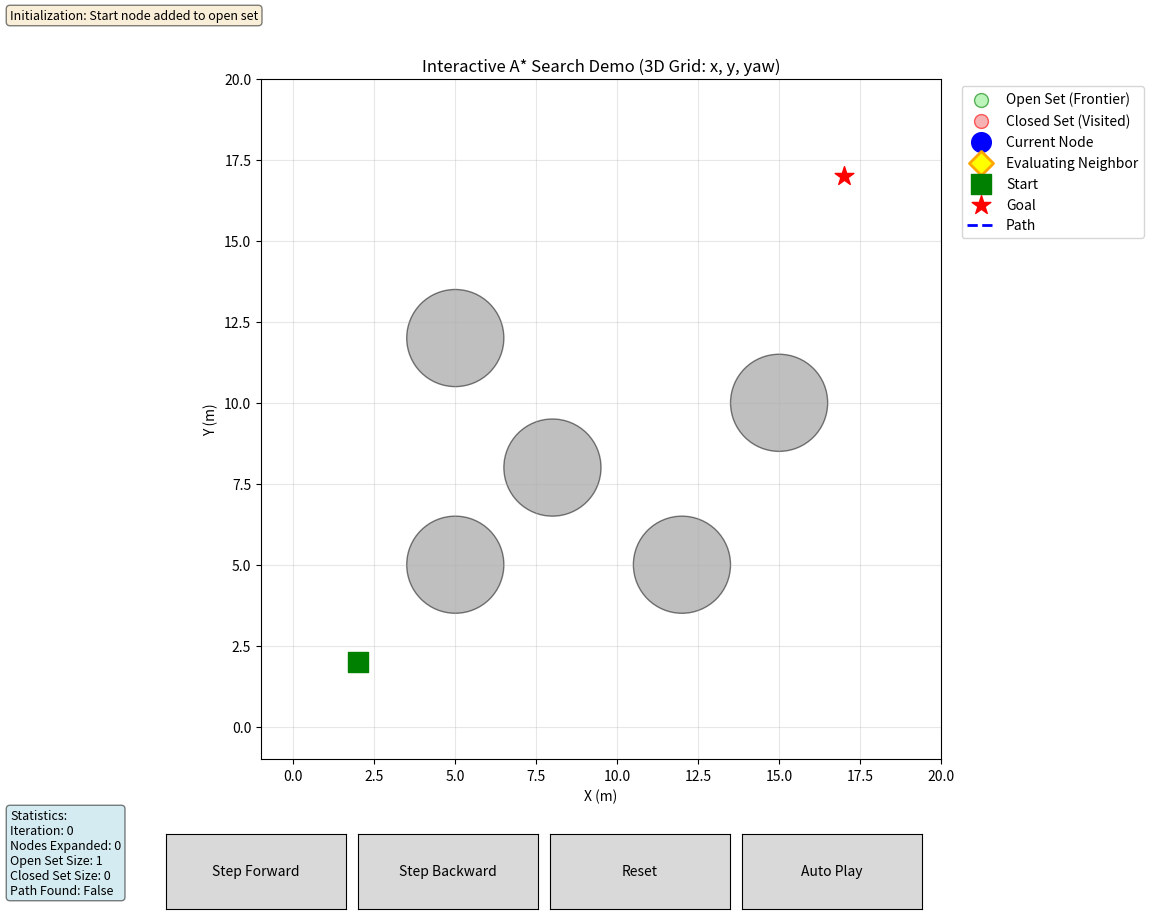

Recreate this plot in Python.
"""
Interactive A* Demo for Hybrid A* Phase 1 Understanding
Date: 2026-01-22
Objective: Step-by-step visualization of 3D A* search used in Hybrid A*

This demo shows:
1. 3D grid search (x, y, yaw)
2. Open set (frontier) and closed set (visited)
3. Node expansion process
4. Cost calculation (g + h)
5. Path reconstruction

Controls:
- Step Forward: Execute one iteration
- Step Backward: Go back one step
- Reset: Restart the demo
- Auto-play: Run automatically
"""

import heapq
import matplotlib.pyplot as plt
import matplotlib.patches as patches
from matplotlib.widgets import Button
import numpy as np


class Node:
    """
    3D Node for A* search
    State: (x, y, yaw) - position and heading
    """

    def __init__(self, x, y, yaw, g_cost=0, h_cost=0, parent=None):
        self.x = x
        self.y = y
        self.yaw = yaw  # Heading angle in degrees
        self.g_cost = g_cost  # Cost from start
        self.h_cost = h_cost  # Heuristic to goal
        self.f_cost = g_cost + h_cost  # Total cost
        self.parent = parent

    def __lt__(self, other):
        """For priority queue comparison"""
        return self.f_cost < other.f_cost

    def get_position(self):
        """Get (x, y) position"""
        return (self.x, self.y)

    def get_state(self):
        """Get full state (x, y, yaw)"""
        return (self.x, self.y, self.yaw)


class InteractiveAStar:
    """
    Interactive A* algorithm with 3D grid search (x, y, yaw)

    This demonstrates the core search mechanism used in Hybrid A* Phase 1
    """

    def __init__(self, grid_size=20, obstacle_list=None):
        """
        Initialize A* search

        Args:
            grid_size: Size of the grid (grid_size x grid_size)
            obstacle_list: List of obstacles [(x, y, radius), ...]
        """
        self.grid_size = grid_size
        self.obstacle_list = obstacle_list if obstacle_list else []

        # Grid resolution
        self.xy_resolution = 1.0  # 1 meter per grid
        self.yaw_resolution = 45  # 45 degrees per yaw level

        # Initialize search state
        self.start = None
        self.goal = None
        self.open_set = []  # Priority queue: (f_cost, node)
        self.open_dict = {}  # Quick lookup: state -> node
        self.closed_set = {}  # Visited nodes: state -> node
        self.current_node = None

        # Neighbor generation state (for step-by-step visualization)
        self.neighbors = []  # List of generated neighbors
        self.current_neighbor_index = 0  # Which neighbor we're evaluating
        self.evaluating_neighbors = False  # Are we in neighbor evaluation phase?

        # History for step backward
        self.history = []  # List of (open_set, open_dict, closed_set, current_node, info)

        # Statistics
        self.iteration = 0
        self.nodes_expanded = 0
        self.path_found = False
        self.final_path = None

    def heuristic(self, node):
        """
        Calculate heuristic cost (h_cost) from node to goal
        Using Euclidean distance

        Args:
            node: Current node

        Returns:
            float: Heuristic cost
        """
        if self.goal is None:
            return 0

        dx = node.x - self.goal.x
        dy = node.y - self.goal.y
        return np.sqrt(dx**2 + dy**2)

    def is_collision(self, x, y):
        """
        Check if position (x, y) is in collision

        Args:
            x, y: Position to check

        Returns:
            bool: True if collision
        """
        # Check grid boundaries
        if x < 0 or x >= self.grid_size or y < 0 or y >= self.grid_size:
            return True

        # Check obstacles
        for ox, oy, radius in self.obstacle_list:
            d = np.sqrt((x - ox)**2 + (y - oy)**2)
            if d <= radius:
                return True

        return False

    def get_neighbors(self, node):
        """
        Generate neighbor nodes considering vehicle motion primitives

        This is where Hybrid A* differs from standard 2D A*:
        - Instead of 8 directions (up, down, left, right, diagonals)
        - We use motion primitives (forward, backward, left turn, right turn)

        Args:
            node: Current node

        Returns:
            list: Valid neighbor nodes
        """
        neighbors = []

        # Motion primitives: (dx, dy, dyaw, motion_cost)
        # These simulate vehicle movement with steering
        motions = [
            # Forward movements
            (1, 0, 0, 1.0),        # Move forward (heading 0°)
            (0, 1, 90, 1.0),       # Move forward (heading 90°)
            (-1, 0, 180, 1.0),     # Move forward (heading 180°)
            (0, -1, 270, 1.0),     # Move forward (heading 270°)

            # Diagonal movements (simplified, real Hybrid A* uses curves)
            (1, 1, 45, 1.414),     # Diagonal NE
            (1, -1, 315, 1.414),   # Diagonal SE
            (-1, 1, 135, 1.414),   # Diagonal NW
            (-1, -1, 225, 1.414),  # Diagonal SW
        ]

        for dx, dy, dyaw, move_cost in motions:
            # Calculate new position
            new_x = node.x + dx
            new_y = node.y + dy
            new_yaw = dyaw  # In real Hybrid A*, this would be node.yaw + dyaw

            # Check collision
            if self.is_collision(new_x, new_y):
                continue

            # Calculate new g_cost (cost from start)
            new_g_cost = node.g_cost + move_cost

            # Create neighbor node
            neighbor = Node(
                x=new_x,
                y=new_y,
                yaw=new_yaw,
                g_cost=new_g_cost,
                h_cost=0,  # Will be calculated later
                parent=node
            )

            # Calculate heuristic
            neighbor.h_cost = self.heuristic(neighbor)
            neighbor.f_cost = neighbor.g_cost + neighbor.h_cost

            neighbors.append(neighbor)

        return neighbors

    def get_state_index(self, node):
        """
        Get discrete state index for 3D grid (x, y, yaw)
        This is used for hashing visited nodes

        Args:
            node: Node to get index for

        Returns:
            tuple: (ix, iy, iyaw) discrete indices
        """
        ix = int(node.x / self.xy_resolution)
        iy = int(node.y / self.xy_resolution)
        iyaw = int(node.yaw / self.yaw_resolution) % (360 // self.yaw_resolution)
        return (ix, iy, iyaw)

    def plan(self, start, goal, max_iter=1000):
        """
        Run A* algorithm (for auto-play mode)

        Args:
            start: Start position (x, y)
            goal: Goal position (x, y)
            max_iter: Maximum iterations

        Returns:
            list: Final path if found, None otherwise
        """
        self.reset()
        self.set_start_goal(start, goal)

        for _ in range(max_iter):
            if self.step():
                # Found goal
                return self.get_final_path()

            if len(self.open_set) == 0:
                # No path found
                return None

        return None

    def set_start_goal(self, start, goal):
        """
        Set start and goal positions

        Args:
            start: Start position (x, y)
            goal: Goal position (x, y)
        """
        self.start = Node(x=start[0], y=start[1], yaw=0)
        self.goal = Node(x=goal[0], y=goal[1], yaw=0)

        # Initialize open set with start node
        self.start.h_cost = self.heuristic(self.start)
        self.start.f_cost = self.start.g_cost + self.start.h_cost

        heapq.heappush(self.open_set, (self.start.f_cost, id(self.start), self.start))
        start_state = self.get_state_index(self.start)
        self.open_dict[start_state] = self.start

        # Save initial state
        self._save_history("Initialization: Start node added to open set")

    def step(self):
        """
        Execute one A* iteration (or one neighbor evaluation)

        This is the core A* algorithm step:
        1. Pop node with lowest f_cost from open set
        2. Move it to closed set
        3. Check if goal reached
        4. Generate neighbors (one by one now!)
        5. Add neighbors to open set if better

        Returns:
            bool: True if goal reached, False otherwise
        """
        # If we're in the middle of evaluating neighbors, continue with next neighbor
        if self.evaluating_neighbors:
            return self._evaluate_next_neighbor()

        if len(self.open_set) == 0:
            self._save_history("No path found - open set is empty!")
            return False

        # Step 1: Pop node with lowest f_cost
        f_cost, _, node = heapq.heappop(self.open_set)
        state = self.get_state_index(node)

        # Remove from open_dict if it's the same node
        if state in self.open_dict and self.open_dict[state].f_cost == node.f_cost:
            del self.open_dict[state]

        # Step 2: Add to closed set
        self.closed_set[state] = node
        self.current_node = node
        self.nodes_expanded += 1
        self.iteration += 1

        info = f"Iteration {self.iteration}: Expanding node ({node.x:.1f}, {node.y:.1f}, yaw={node.yaw}°) with f_cost={node.f_cost:.2f}"

        # Step 3: Check if goal reached
        dist_to_goal = np.sqrt((node.x - self.goal.x)**2 + (node.y - self.goal.y)**2)
        if dist_to_goal < 1.0:  # Within 1 meter
            self.path_found = True
            self.final_path = self._reconstruct_path(node)
            self._save_history(f"Goal reached! Path length: {len(self.final_path)} nodes")
            return True

        # Step 4: Generate all neighbors at once (but evaluate one by one)
        self.neighbors = self.get_neighbors(node)
        self.current_neighbor_index = 0
        self.evaluating_neighbors = True

        info += f"\n  Generated {len(self.neighbors)} neighbors, evaluating one by one..."
        self._save_history(info)

        # Immediately evaluate the first neighbor
        return self._evaluate_next_neighbor()

    def _evaluate_next_neighbor(self):
        """
        Evaluate the next neighbor in the list

        Returns:
            bool: True if goal reached, False otherwise
        """
        if self.current_neighbor_index >= len(self.neighbors):
            # All neighbors evaluated
            self.evaluating_neighbors = False
            self.neighbors = []
            self.current_neighbor_index = 0
            return False

        neighbor = self.neighbors[self.current_neighbor_index]
        neighbor_state = self.get_state_index(neighbor)

        info = f"Evaluating neighbor {self.current_neighbor_index + 1}/{len(self.neighbors)}: ({neighbor.x:.1f}, {neighbor.y:.1f}, yaw={neighbor.yaw}°)"

        # Check if in closed set
        if neighbor_state in self.closed_set:
            info += f"\n  ❌ Already visited (in closed set)"
        # Check if in open set
        elif neighbor_state in self.open_dict:
            existing_node = self.open_dict[neighbor_state]
            if neighbor.g_cost < existing_node.g_cost:
                # Found better path to this node
                info += f"\n  ✓ Better path found! (g: {existing_node.g_cost:.2f} -> {neighbor.g_cost:.2f})"
                heapq.heappush(self.open_set, (neighbor.f_cost, id(neighbor), neighbor))
                self.open_dict[neighbor_state] = neighbor
            else:
                info += f"\n  ⚠ Already in open set with better cost (g={existing_node.g_cost:.2f})"
        else:
            # New node, add to open set
            info += f"\n  ✓ Added to open set (g={neighbor.g_cost:.2f}, h={neighbor.h_cost:.2f}, f={neighbor.f_cost:.2f})"
            heapq.heappush(self.open_set, (neighbor.f_cost, id(neighbor), neighbor))
            self.open_dict[neighbor_state] = neighbor

        self.current_neighbor_index += 1
        self._save_history(info)
        return False

    def step_backward(self):
        """
        Go back one step in history

        Returns:
            bool: True if successful, False if at beginning
        """
        if len(self.history) <= 1:
            return False

        # Remove current state
        self.history.pop()

        # Restore previous state
        state = self.history[-1]
        self.open_set = state['open_set'].copy()
        self.open_dict = state['open_dict'].copy()
        self.closed_set = state['closed_set'].copy()
        self.current_node = state['current_node']
        self.iteration = state['iteration']
        self.nodes_expanded = state['nodes_expanded']
        self.path_found = state['path_found']
        self.final_path = state['final_path']

        return True

    def reset(self):
        """Reset the search state"""
        self.open_set = []
        self.open_dict = {}
        self.closed_set = {}
        self.current_node = None
        self.neighbors = []
        self.current_neighbor_index = 0
        self.evaluating_neighbors = False
        self.history = []
        self.iteration = 0
        self.nodes_expanded = 0
        self.path_found = False
        self.final_path = None

    def _save_history(self, info):
        """Save current state to history"""
        # Deep copy open_set (priority queue)
        open_set_copy = [(f, nid, n) for f, nid, n in self.open_set]

        self.history.append({
            'open_set': open_set_copy,
            'open_dict': self.open_dict.copy(),
            'closed_set': self.closed_set.copy(),
            'current_node': self.current_node,
            'iteration': self.iteration,
            'nodes_expanded': self.nodes_expanded,
            'path_found': self.path_found,
            'final_path': self.final_path,
            'info': info
        })

    def _reconstruct_path(self, node):
        """
        Reconstruct path from start to goal

        Args:
            node: Goal node

        Returns:
            list: Path from start to goal
        """
        path = []
        current = node
        while current is not None:
            path.append((current.x, current.y))
            current = current.parent
        return path[::-1]  # Reverse to get start -> goal

    def get_final_path(self):
        """Get the final path"""
        return self.final_path


class AStarVisualizer:
    """
    Interactive visualization for A* algorithm
    """

    def __init__(self, grid_size=20):
        self.grid_size = grid_size
        self.planner = InteractiveAStar(grid_size=grid_size)
        self.is_playing = False
        self.play_timer = None

        # Create figure
        self.fig, self.ax = plt.subplots(figsize=(12, 10))
        plt.subplots_adjust(bottom=0.2)

        # Setup plot elements
        self._setup_plot()

        # Setup buttons
        self._setup_buttons()

        # Setup text displays
        self._setup_text_displays()

        # Initialize with default start and goal
        self.reset_demo()

    def _setup_plot(self):
        """Setup plot elements"""
        self.ax.set_xlim(-1, self.grid_size)
        self.ax.set_ylim(-1, self.grid_size)
        self.ax.set_aspect('equal')
        self.ax.grid(True, alpha=0.3)
        self.ax.set_xlabel('X (m)')
        self.ax.set_ylabel('Y (m)')
        self.ax.set_title('Interactive A* Search Demo (3D Grid: x, y, yaw)')

        # Plot elements
        self.obstacles_patches = []
        self.open_set_scatter = self.ax.scatter([], [], c='lightgreen', s=100, marker='o', alpha=0.6, label='Open Set (Frontier)', edgecolors='green')
        self.closed_set_scatter = self.ax.scatter([], [], c='lightcoral', s=100, marker='o', alpha=0.6, label='Closed Set (Visited)', edgecolors='red')
        self.current_node_scatter = self.ax.scatter([], [], c='blue', s=200, marker='o', label='Current Node', zorder=10)
        self.evaluating_neighbor_scatter = self.ax.scatter([], [], c='yellow', s=150, marker='D', label='Evaluating Neighbor', zorder=9, edgecolors='orange', linewidth=2)
        self.start_scatter = self.ax.scatter([], [], c='green', s=200, marker='s', label='Start', zorder=10)
        self.goal_scatter = self.ax.scatter([], [], c='red', s=200, marker='*', label='Goal', zorder=10)
        self.path_line, = self.ax.plot([], [], 'b--', linewidth=2, label='Path')

        # Arrow for current node heading
        self.quiver = None

        self.ax.legend(loc='upper left', bbox_to_anchor=(1.02, 1))

    def _setup_buttons(self):
        """Setup interactive buttons"""
        # Button positions
        ax_step_forward = plt.axes([0.15, 0.05, 0.15, 0.075])
        ax_step_backward = plt.axes([0.31, 0.05, 0.15, 0.075])
        ax_reset = plt.axes([0.47, 0.05, 0.15, 0.075])
        ax_play = plt.axes([0.63, 0.05, 0.15, 0.075])

        self.btn_step_forward = Button(ax_step_forward, 'Step Forward')
        self.btn_step_backward = Button(ax_step_backward, 'Step Backward')
        self.btn_reset = Button(ax_reset, 'Reset')
        self.btn_play = Button(ax_play, 'Auto Play')

        # Connect callbacks
        self.btn_step_forward.on_clicked(self.on_step_forward)
        self.btn_step_backward.on_clicked(self.on_step_backward)
        self.btn_reset.on_clicked(self.on_reset)
        self.btn_play.on_clicked(self.on_play)

    def _setup_text_displays(self):
        """Setup text information displays"""
        # Info text (top right)
        self.info_text = self.fig.text(0.02, 0.95, '', fontsize=9, verticalalignment='top',
                                       bbox=dict(boxstyle='round', facecolor='wheat', alpha=0.5))

        # Statistics text (bottom right)
        self.stats_text = self.fig.text(0.02, 0.15, '', fontsize=9, verticalalignment='top',
                                        bbox=dict(boxstyle='round', facecolor='lightblue', alpha=0.5))

    def set_obstacles(self, obstacle_list):
        """Set obstacles for the demo"""
        self.planner.obstacle_list = obstacle_list

        # Clear old obstacles
        for patch in self.obstacles_patches:
            patch.remove()
        self.obstacles_patches.clear()

        # Draw new obstacles
        for ox, oy, radius in obstacle_list:
            circle = patches.Circle((ox, oy), radius, facecolor='gray', alpha=0.5, edgecolor='black')
            self.ax.add_patch(circle)
            self.obstacles_patches.append(circle)

        self.fig.canvas.draw()

    def reset_demo(self):
        """Reset the demo with default scenario"""
        # Define obstacles
        obstacles = [
            (5, 5, 1.5),
            (8, 8, 1.5),
            (12, 5, 1.5),
            (5, 12, 1.5),
            (15, 10, 1.5),
        ]
        self.set_obstacles(obstacles)

        # Reset planner
        self.planner.reset()
        self.planner.set_start_goal(start=(2, 2), goal=(17, 17))

        # Reset visualization
        self.is_playing = False
        self.btn_play.label.set_text('Auto Play')

        # Update display
        self.update_display()

    def on_step_forward(self, event):
        """Step forward button callback"""
        if self.planner.path_found:
            return

        self.planner.step()
        self.update_display()

    def on_step_backward(self, event):
        """Step backward button callback"""
        if len(self.planner.history) <= 1:
            return

        self.planner.step_backward()
        self.update_display()

    def on_reset(self, event):
        """Reset button callback"""
        self.reset_demo()

    def on_play(self, event):
        """Auto play button callback"""
        if self.is_playing:
            # Stop playing
            self.is_playing = False
            self.btn_play.label.set_text('Auto Play')
        else:
            # Start playing
            if self.planner.path_found:
                self.reset_demo()

            self.is_playing = True
            self.btn_play.label.set_text('Stop')
            self.auto_play()

    def auto_play(self):
        """Auto play mode"""
        if not self.is_playing:
            return

        if self.planner.path_found or len(self.planner.open_set) == 0:
            self.is_playing = False
            self.btn_play.label.set_text('Auto Play')
            return

        self.planner.step()
        self.update_display()

        # Schedule next step (500ms delay)
        self.fig.canvas.draw_idle()
        self.play_timer = self.fig.canvas.new_timer(interval=500)
        self.play_timer.single_shot = True
        self.play_timer.add_callback(self.auto_play)
        self.play_timer.start()

    def update_display(self):
        """Update the visualization"""
        # Update open set
        open_nodes = [(n.x, n.y) for n in self.planner.open_dict.values()]
        if open_nodes:
            self.open_set_scatter.set_offsets(open_nodes)
        else:
            self.open_set_scatter.set_offsets(np.zeros((0, 2)))

        # Update closed set
        closed_nodes = [(n.x, n.y) for n in self.planner.closed_set.values()]
        if closed_nodes:
            self.closed_set_scatter.set_offsets(closed_nodes)
        else:
            self.closed_set_scatter.set_offsets(np.zeros((0, 2)))

        # Update current node
        if self.planner.current_node:
            self.current_node_scatter.set_offsets([[self.planner.current_node.x, self.planner.current_node.y]])

            # Update quiver (heading arrow)
            if self.quiver:
                self.quiver.remove()

            angle_rad = np.radians(self.planner.current_node.yaw)
            dx = np.cos(angle_rad) * 1.5  # Make arrow more visible (1.5 units long)
            dy = np.sin(angle_rad) * 1.5
            self.quiver = self.ax.quiver(
                self.planner.current_node.x, self.planner.current_node.y,
                dx, dy, angles='xy', scale_units='xy', scale=1,
                color='blue', width=0.008, zorder=11,
                headwidth=4, headlength=5, headaxislength=4
            )
        else:
            self.current_node_scatter.set_offsets(np.zeros((0, 2)))
            # Remove quiver when no current node
            if self.quiver:
                self.quiver.remove()
                self.quiver = None

        # Update evaluating neighbor (YELLOW diamond)
        if self.planner.evaluating_neighbors and self.planner.current_neighbor_index < len(self.planner.neighbors):
            neighbor = self.planner.neighbors[self.planner.current_neighbor_index]
            self.evaluating_neighbor_scatter.set_offsets([[neighbor.x, neighbor.y]])
        else:
            self.evaluating_neighbor_scatter.set_offsets(np.zeros((0, 2)))

        # Update start and goal
        if self.planner.start:
            self.start_scatter.set_offsets([[self.planner.start.x, self.planner.start.y]])
        if self.planner.goal:
            self.goal_scatter.set_offsets([[self.planner.goal.x, self.planner.goal.y]])

        # Update path
        if self.planner.final_path:
            path_x = [p[0] for p in self.planner.final_path]
            path_y = [p[1] for p in self.planner.final_path]
            self.path_line.set_data(path_x, path_y)
        else:
            self.path_line.set_data([], [])

        # Update info text
        if self.planner.history:
            info = self.planner.history[-1]['info']
            self.info_text.set_text(info)

        # Update statistics
        current_node_info = ""
        if self.planner.current_node:
            current_node_info = f"""
Current Node:
  Position: ({self.planner.current_node.x:.1f}, {self.planner.current_node.y:.1f})
  Heading: {self.planner.current_node.yaw}°
  g_cost: {self.planner.current_node.g_cost:.2f}
  h_cost: {self.planner.current_node.h_cost:.2f}
  f_cost: {self.planner.current_node.f_cost:.2f}"""

        neighbor_info = ""
        if self.planner.evaluating_neighbors and self.planner.current_neighbor_index < len(self.planner.neighbors):
            neighbor = self.planner.neighbors[self.planner.current_neighbor_index]
            neighbor_info = f"""
Evaluating Neighbor: {self.planner.current_neighbor_index + 1}/{len(self.planner.neighbors)}
  Position: ({neighbor.x:.1f}, {neighbor.y:.1f})
  Heading: {neighbor.yaw}°
  g_cost: {neighbor.g_cost:.2f}
  h_cost: {neighbor.h_cost:.2f}
  f_cost: {neighbor.f_cost:.2f}"""

        stats = f"""Statistics:
Iteration: {self.planner.iteration}
Nodes Expanded: {self.planner.nodes_expanded}
Open Set Size: {len(self.planner.open_dict)}
Closed Set Size: {len(self.planner.closed_set)}
Path Found: {self.planner.path_found}{current_node_info}{neighbor_info}"""
        self.stats_text.set_text(stats)

        self.fig.canvas.draw()


def main():
    """Main function"""
    print("="*60)
    print("Interactive A* Demo for Hybrid A* Phase 1")
    print("="*60)
    print("\nControls:")
    print("  - Step Forward: Execute one A* iteration (or evaluate one neighbor)")
    print("  - Step Backward: Go back one step")
    print("  - Reset: Restart the demo")
    print("  - Auto Play: Run automatically")
    print("\nVisual Elements:")
    print("  - Green Square: Start position")
    print("  - Red Star: Goal position")
    print("  - Green Circles: Open Set (Frontier - nodes to explore)")
    print("  - Red Circles: Closed Set (Already visited nodes)")
    print("  - Blue Circle: Current node being expanded")
    print("  - Blue Arrow: Heading direction of current node")
    print("  - Yellow Diamond: Neighbor currently being evaluated")
    print("  - Gray Circles: Obstacles (NOT brown - these are obstacles!)")
    print("  - Dashed Line: Final path")
    print("\nKey Concepts:")
    print("  - 3D Grid: Each node has (x, y, yaw) - position AND heading")
    print("  - Neighbors are generated ONE BY ONE for clear visualization")
    print("  - Open Set: Frontier nodes (priority queue sorted by f_cost)")
    print("  - Closed Set: Already explored nodes")
    print("  - f_cost = g_cost + h_cost")
    print("    - g_cost: Distance from start")
    print("    - h_cost: Estimated distance to goal (heuristic)")
    print("\nAlgorithm Flow:")
    print("  1. Pop node with lowest f_cost from open set")
    print("  2. Move it to closed set")
    print("  3. Generate neighbors (8 directions)")
    print("  4. Evaluate each neighbor ONE BY ONE:")
    print("     - If in closed set: Skip (already visited)")
    print("     - If in open set: Update if better path found")
    print("     - If new: Add to open set")
    print("  5. Repeat until goal reached")
    print("="*60)

    # Create visualizer
    AStarVisualizer(grid_size=20)

    # Show plot
    plt.show()


if __name__ == '__main__':
    main()
